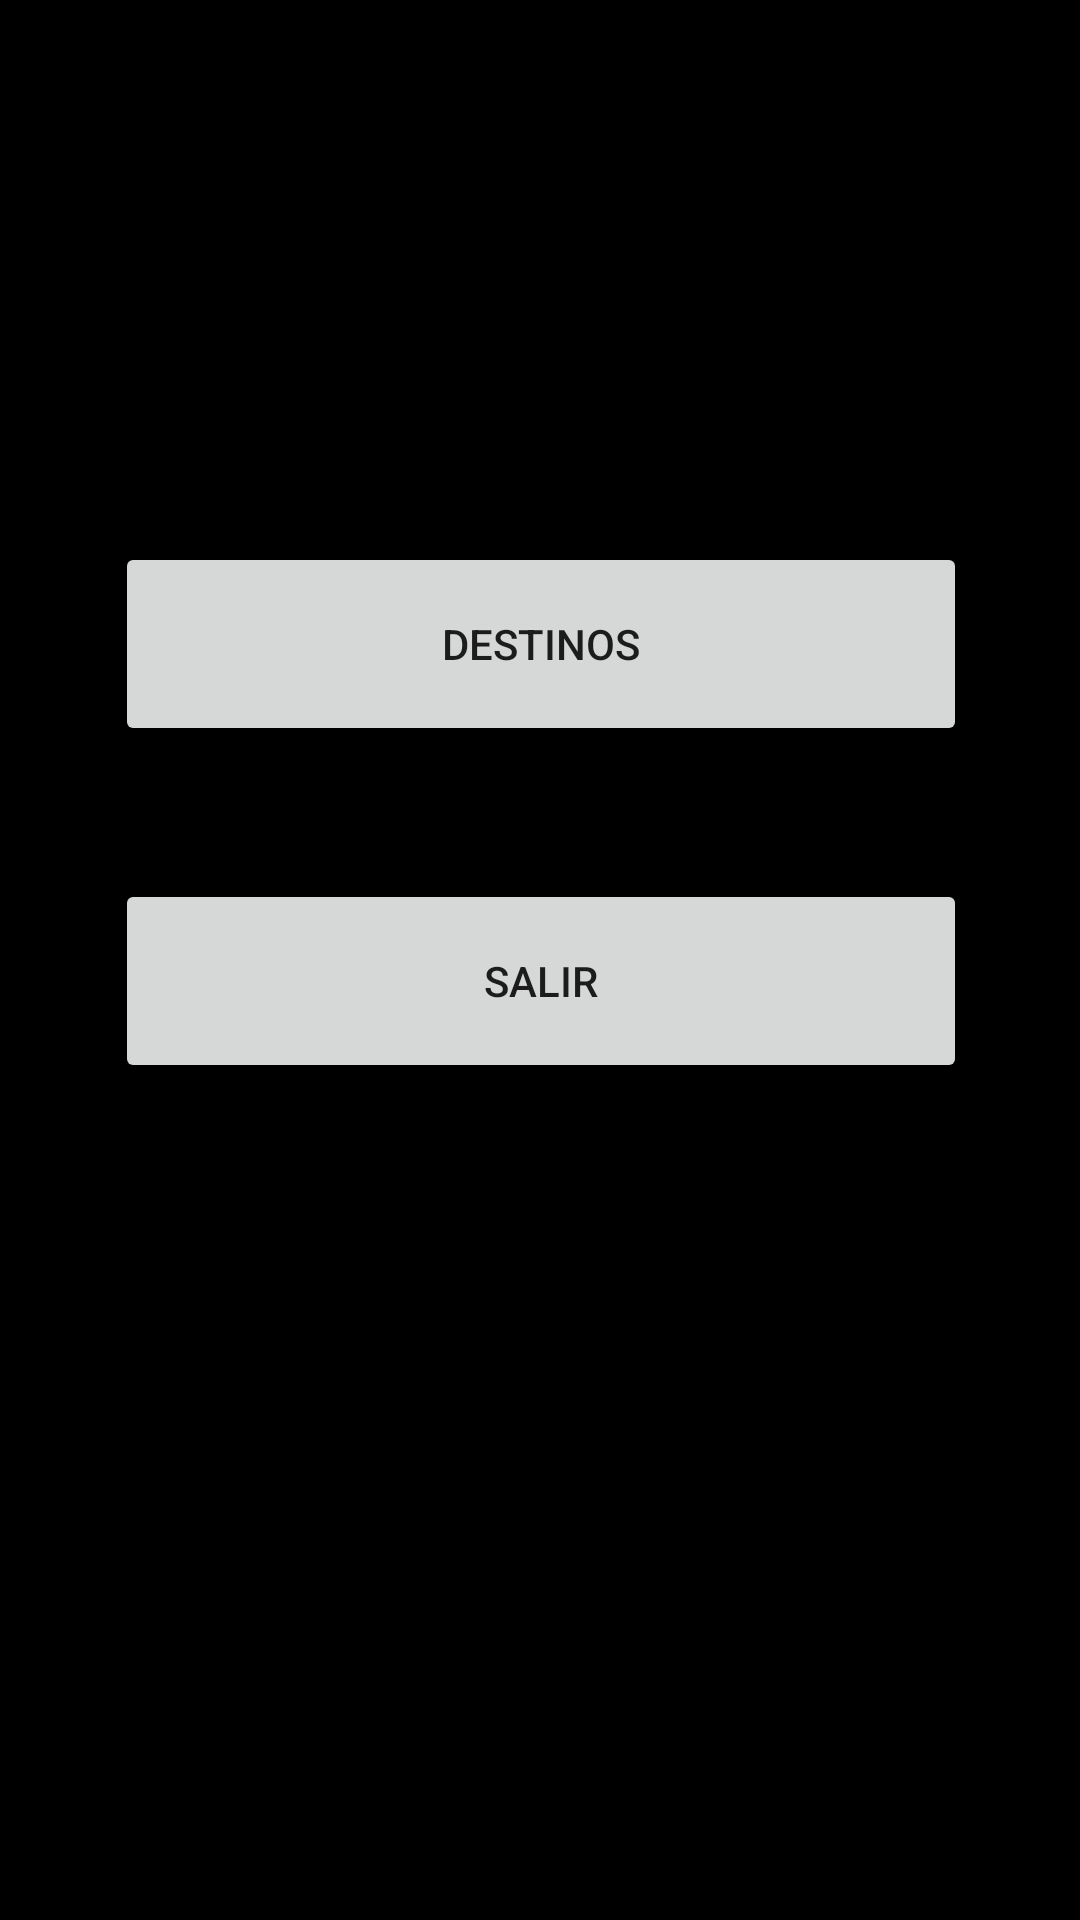

Here is an Android app screen rendered from its layout file. Give the layout XML and the strings, colors and styles it references.
<!-- AndroidManifest.xml: application theme Theme.AppViwiFinal -->
<!-- res/layout/activity_home.xml -->
<?xml version="1.0" encoding="utf-8"?>
<androidx.constraintlayout.widget.ConstraintLayout xmlns:android="http://schemas.android.com/apk/res/android"
    xmlns:app="http://schemas.android.com/apk/res-auto"
    xmlns:tools="http://schemas.android.com/tools"
    android:layout_width="match_parent"
    android:layout_height="match_parent"
    tools:context=".Home"
    android:background="@color/Background">

    <Button
        android:id="@+id/btnDestino"
        android:layout_width="284dp"
        android:layout_height="68dp"
        android:text="DESTINOS"
        app:layout_constraintBottom_toBottomOf="parent"
        app:layout_constraintEnd_toEndOf="parent"
        app:layout_constraintHorizontal_bias="0.503"
        app:layout_constraintStart_toStartOf="parent"
        app:layout_constraintTop_toTopOf="parent"
        app:layout_constraintVertical_bias="0.316" />

    <Button
        android:id="@+id/btnSalir"
        android:layout_width="284dp"
        android:layout_height="68dp"
        android:text="SALIR"
        app:layout_constraintBottom_toBottomOf="parent"
        app:layout_constraintEnd_toEndOf="parent"
        app:layout_constraintHorizontal_bias="0.503"
        app:layout_constraintStart_toStartOf="parent"
        app:layout_constraintTop_toBottomOf="@+id/btnDestino"
        app:layout_constraintVertical_bias="0.137" />
</androidx.constraintlayout.widget.ConstraintLayout>
<!-- resources referenced by this layout -->
<resources>
  <color name="Background">#000</color>
  <style name="Theme.AppViwiFinal" parent="Theme.MaterialComponents.DayNight.DarkActionBar">
          
          <item name="colorPrimary">#E91E63</item>
          <item name="colorPrimaryVariant">@color/purple_700</item>
          <item name="colorOnPrimary">@color/white</item>
          
          <item name="colorSecondary">@color/teal_200</item>
          <item name="colorSecondaryVariant">@color/teal_700</item>
          <item name="colorOnSecondary">@color/black</item>
          
          <item name="android:statusBarColor" tools:targetApi="l">?attr/colorPrimaryVariant</item>
          
      </style>
  <color name="purple_700">#FF3700B3</color>
  <color name="white">#FFFFFFFF</color>
  <color name="teal_200">#FF03DAC5</color>
  <color name="teal_700">#FF018786</color>
  <color name="black">#FF000000</color>
</resources>
